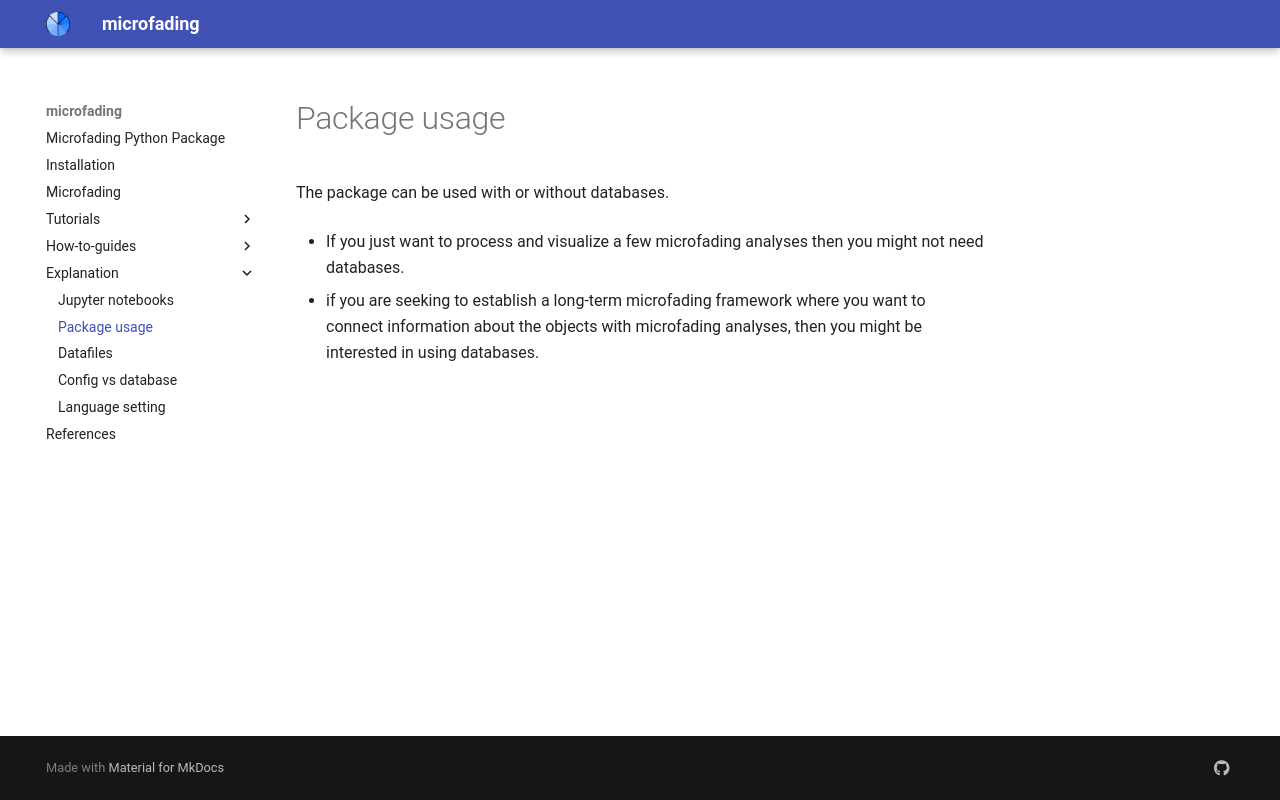

repository: g-patin/microfading · page: package-usage/index.html · generator: mkdocs

The package can be used with or without databases.

* If you just want to process and visualize a few microfading analyses then you might not need databases.

* if you are seeking to establish a long-term microfading framework where you want to connect information about the objects with microfading analyses, then you  might be interested in using databases.
